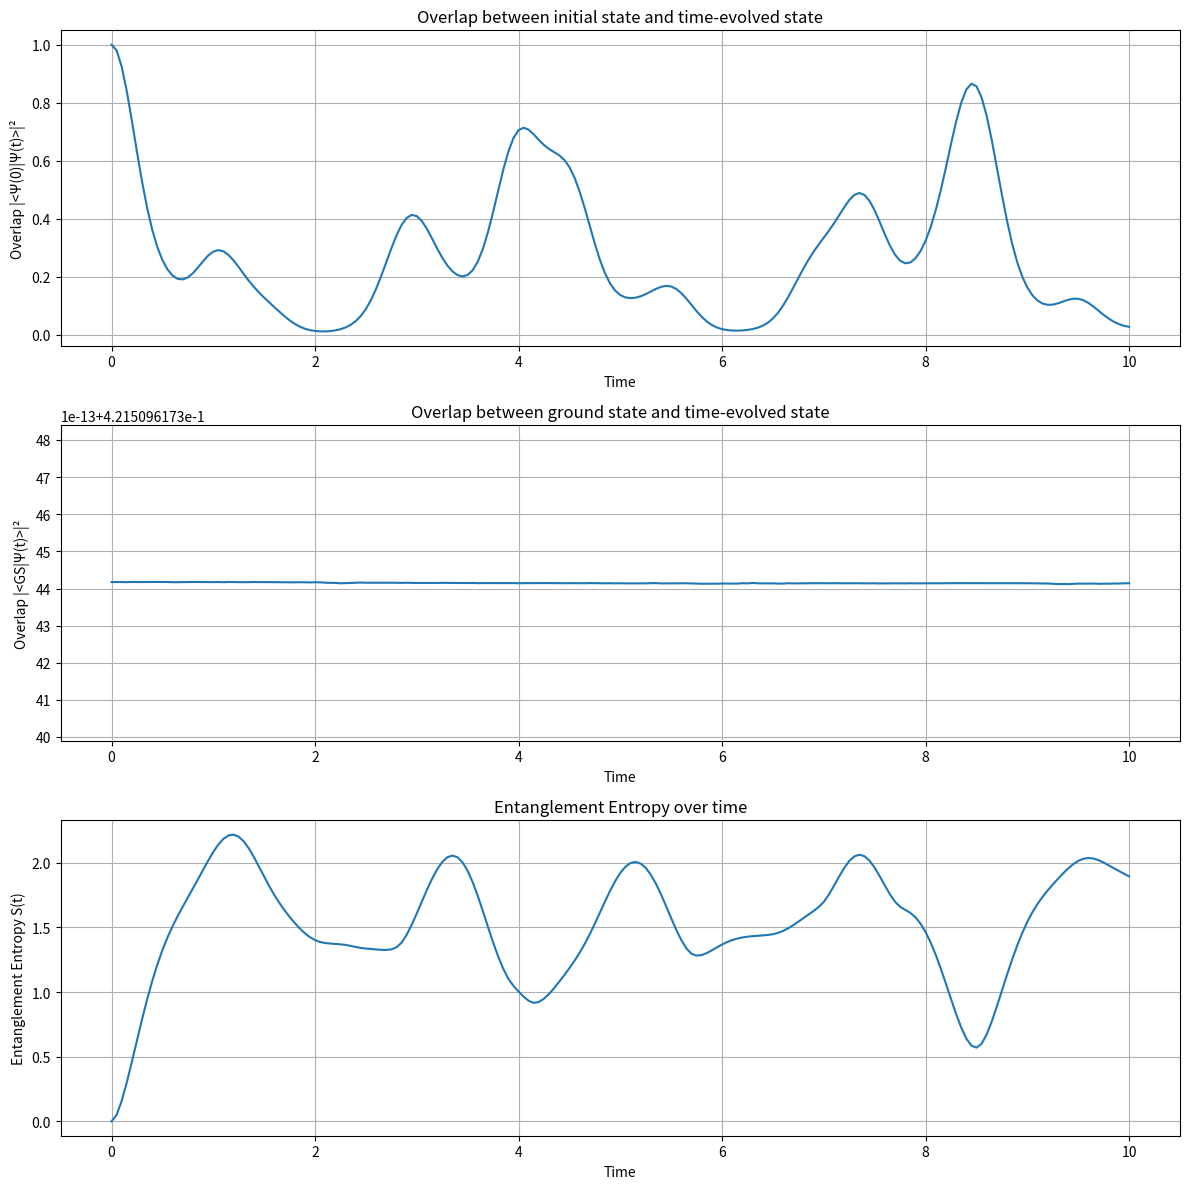

Write Python code to recreate this figure.
import numpy as np
import matplotlib.pyplot as plt
from scipy import sparse
from scipy.sparse.linalg import eigsh
from scipy.linalg import expm
import time


def create_ising_hamiltonian(n_sites, J=1.0, h=1.0):
    """
    Create the Hamiltonian for the quantum Ising model:
    H = -J * sum_i σ^z_i σ^z_{i+1} - h * sum_i σ^x_i

    Args:
        n_sites: Number of spins in the chain
        J: Interaction strength
        h: Transverse field strength

    Returns:
        Hamiltonian as a sparse matrix
    """
    # Dimension of the Hilbert space
    dim = 2**n_sites

    # Define Pauli matrices
    sigma_x = sparse.csr_matrix(np.array([[0, 1], [1, 0]]))
    sigma_z = sparse.csr_matrix(np.array([[1, 0], [0, -1]]))
    identity = sparse.csr_matrix(np.eye(2))

    # Initialize Hamiltonian
    H = sparse.csr_matrix((dim, dim), dtype=complex)

    # Add interaction terms -J * sum_i σ^z_i σ^z_{i+1}
    for i in range(n_sites):
        # Periodic boundary conditions
        j = (i + 1) % n_sites

        # Construct σ^z_i σ^z_j
        op_list = [identity] * n_sites
        op_list[i] = sigma_z
        op_list[j] = sigma_z

        term = op_list[0]
        for op in op_list[1:]:
            term = sparse.kron(term, op)

        H -= J * term

    # Add transverse field terms -h * sum_i σ^x_i
    for i in range(n_sites):
        op_list = [identity] * n_sites
        op_list[i] = sigma_x

        term = op_list[0]
        for op in op_list[1:]:
            term = sparse.kron(term, op)

        H -= h * term

    return H


def ground_state(H):
    """
    Calculate the ground state and energy of the Hamiltonian

    Args:
        H: Hamiltonian matrix

    Returns:
        E0: Ground state energy
        psi0: Ground state eigenvector
    """
    # Calculate the lowest eigenvalue and eigenvector
    E0, psi0 = eigsh(H, k=1, which="SA")

    return E0[0], psi0.flatten()


def create_product_state(n_sites, config="all_up"):
    """
    Create a product state as the initial state

    Args:
        n_sites: Number of sites
        config: Configuration of spins ('all_up', 'all_down', 'alternating', 'neel')

    Returns:
        Product state vector
    """
    if config == "all_up":
        # All spins up in z-basis |↑↑↑...⟩
        state = np.zeros(2**n_sites)
        state[0] = 1.0
    elif config == "all_down":
        # All spins down in z-basis |↓↓↓...⟩
        state = np.zeros(2**n_sites)
        state[-1] = 1.0
    elif config == "alternating":
        # Alternating up and down |↑↓↑↓...⟩
        index = sum(2 ** (n_sites - 1 - i) for i in range(0, n_sites, 2))
        state = np.zeros(2**n_sites)
        state[index] = 1.0
    elif config == "neel":
        # Néel state |↑↓↑↓...⟩ (same as alternating for this implementation)
        index = sum(2 ** (n_sites - 1 - i) for i in range(0, n_sites, 2))
        state = np.zeros(2**n_sites)
        state[index] = 1.0
    elif config == "x_basis":
        # Product state in x-basis |++++...⟩
        # Each site is in state |+⟩ = (|↑⟩ + |↓⟩)/√2
        state = np.ones(2**n_sites) / np.sqrt(2**n_sites)
    else:
        raise ValueError(f"Unknown configuration: {config}")

    return state


def time_evolution_operator(H, dt):
    """
    Calculate the time evolution operator U(dt) = exp(-i * H * dt)

    Args:
        H: Hamiltonian matrix
        dt: Time step

    Returns:
        Time evolution operator
    """
    # Convert sparse matrix to dense for expm
    H_dense = H.toarray()
    U = expm(-1j * H_dense * dt)
    return U


def evolve_state(psi, U, steps):
    """
    Evolve a state over time using the time evolution operator

    Args:
        psi: Initial state
        U: Time evolution operator
        steps: Number of time steps

    Returns:
        List of states at each time step
    """
    states = [psi]
    current_state = psi

    for _ in range(steps):
        current_state = U @ current_state
        states.append(current_state)

    return states


def calculate_overlap(psi, phi):
    """
    Calculate the overlap |<psi|phi>|^2 between two states

    Args:
        psi: First state
        phi: Second state

    Returns:
        Overlap value
    """
    inner_product = np.vdot(psi, phi)
    return np.abs(inner_product) ** 2


def calculate_entanglement_entropy(psi, n_sites, subsystem_size=None):
    """
    Calculate the entanglement entropy for a bipartition of the system

    Args:
        psi: State vector
        n_sites: Number of sites
        subsystem_size: Size of the subsystem A (default: half the system)

    Returns:
        Entanglement entropy
    """
    if subsystem_size is None:
        subsystem_size = n_sites // 2

    # Reshape the state vector to a matrix
    psi_matrix = psi.reshape(2**subsystem_size, 2 ** (n_sites - subsystem_size))

    # Compute the reduced density matrix using SVD
    u, s, vh = np.linalg.svd(psi_matrix, full_matrices=False)

    # Square the singular values to get the eigenvalues of the reduced density matrix
    eigenvalues = s**2

    # Keep only non-zero eigenvalues to avoid log(0) errors
    eigenvalues = eigenvalues[eigenvalues > 1e-12]

    # Calculate the von Neumann entropy
    entropy = -np.sum(eigenvalues * np.log2(eigenvalues))

    return entropy


def main():
    # Parameters
    n_sites = 8  # Number of spins
    J = 1.0  # Interaction strength
    h = 1.0  # Transverse field strength
    dt = 0.05  # Time step
    total_time = 10.0  # Total simulation time
    steps = int(total_time / dt)

    print(f"Simulating quantum Ising model with {n_sites} sites")
    print(f"Interaction strength J = {J}, transverse field h = {h}")

    # Create the Hamiltonian
    print("Creating Hamiltonian...")
    H = create_ising_hamiltonian(n_sites, J, h)

    # Find the ground state (for reference)
    print("Finding ground state...")
    E0, psi0 = ground_state(H)
    print(f"Ground state energy: {E0:.6f}")

    # Create initial state |Ψ(t=0)⟩ as a product state in the x-basis
    # This state is interesting because it's not an eigenstate of the Hamiltonian
    print("Creating initial state...")
    psi_initial = create_product_state(n_sites, config="x_basis")

    # Create the time evolution operator
    print("Creating time evolution operator...")
    U = time_evolution_operator(H, dt)

    # Time evolution
    print("Performing time evolution...")
    psi_states = evolve_state(psi_initial, U, steps)

    # Calculate overlaps and entanglement entropy
    print("Calculating overlaps and entanglement entropy...")
    times = np.arange(0, total_time + dt, dt)

    # Calculate overlap with initial state
    overlaps = [calculate_overlap(psi_initial, psi_t) for psi_t in psi_states]

    # Calculate entanglement entropy for each time step
    entropies = [calculate_entanglement_entropy(psi_t, n_sites) for psi_t in psi_states]

    # Calculate overlap with ground state
    gs_overlaps = [calculate_overlap(psi0, psi_t) for psi_t in psi_states]

    # Plot results
    plt.figure(figsize=(12, 12))

    plt.subplot(3, 1, 1)
    plt.plot(times, overlaps)
    plt.xlabel("Time")
    plt.ylabel("Overlap |<Ψ(0)|Ψ(t)>|²")
    plt.title("Overlap between initial state and time-evolved state")
    plt.grid(True)

    plt.subplot(3, 1, 2)
    plt.plot(times, gs_overlaps)
    plt.xlabel("Time")
    plt.ylabel("Overlap |<GS|Ψ(t)>|²")
    plt.title("Overlap between ground state and time-evolved state")
    plt.grid(True)

    plt.subplot(3, 1, 3)
    plt.plot(times, entropies)
    plt.xlabel("Time")
    plt.ylabel("Entanglement Entropy S(t)")
    plt.title("Entanglement Entropy over time")
    plt.grid(True)

    plt.tight_layout()
    plt.savefig("quantum_ising_simulation.png")
    plt.show()

    print("Simulation completed!")


if __name__ == "__main__":
    start_time = time.time()
    main()
    print(f"Execution time: {time.time() - start_time:.2f} seconds")
